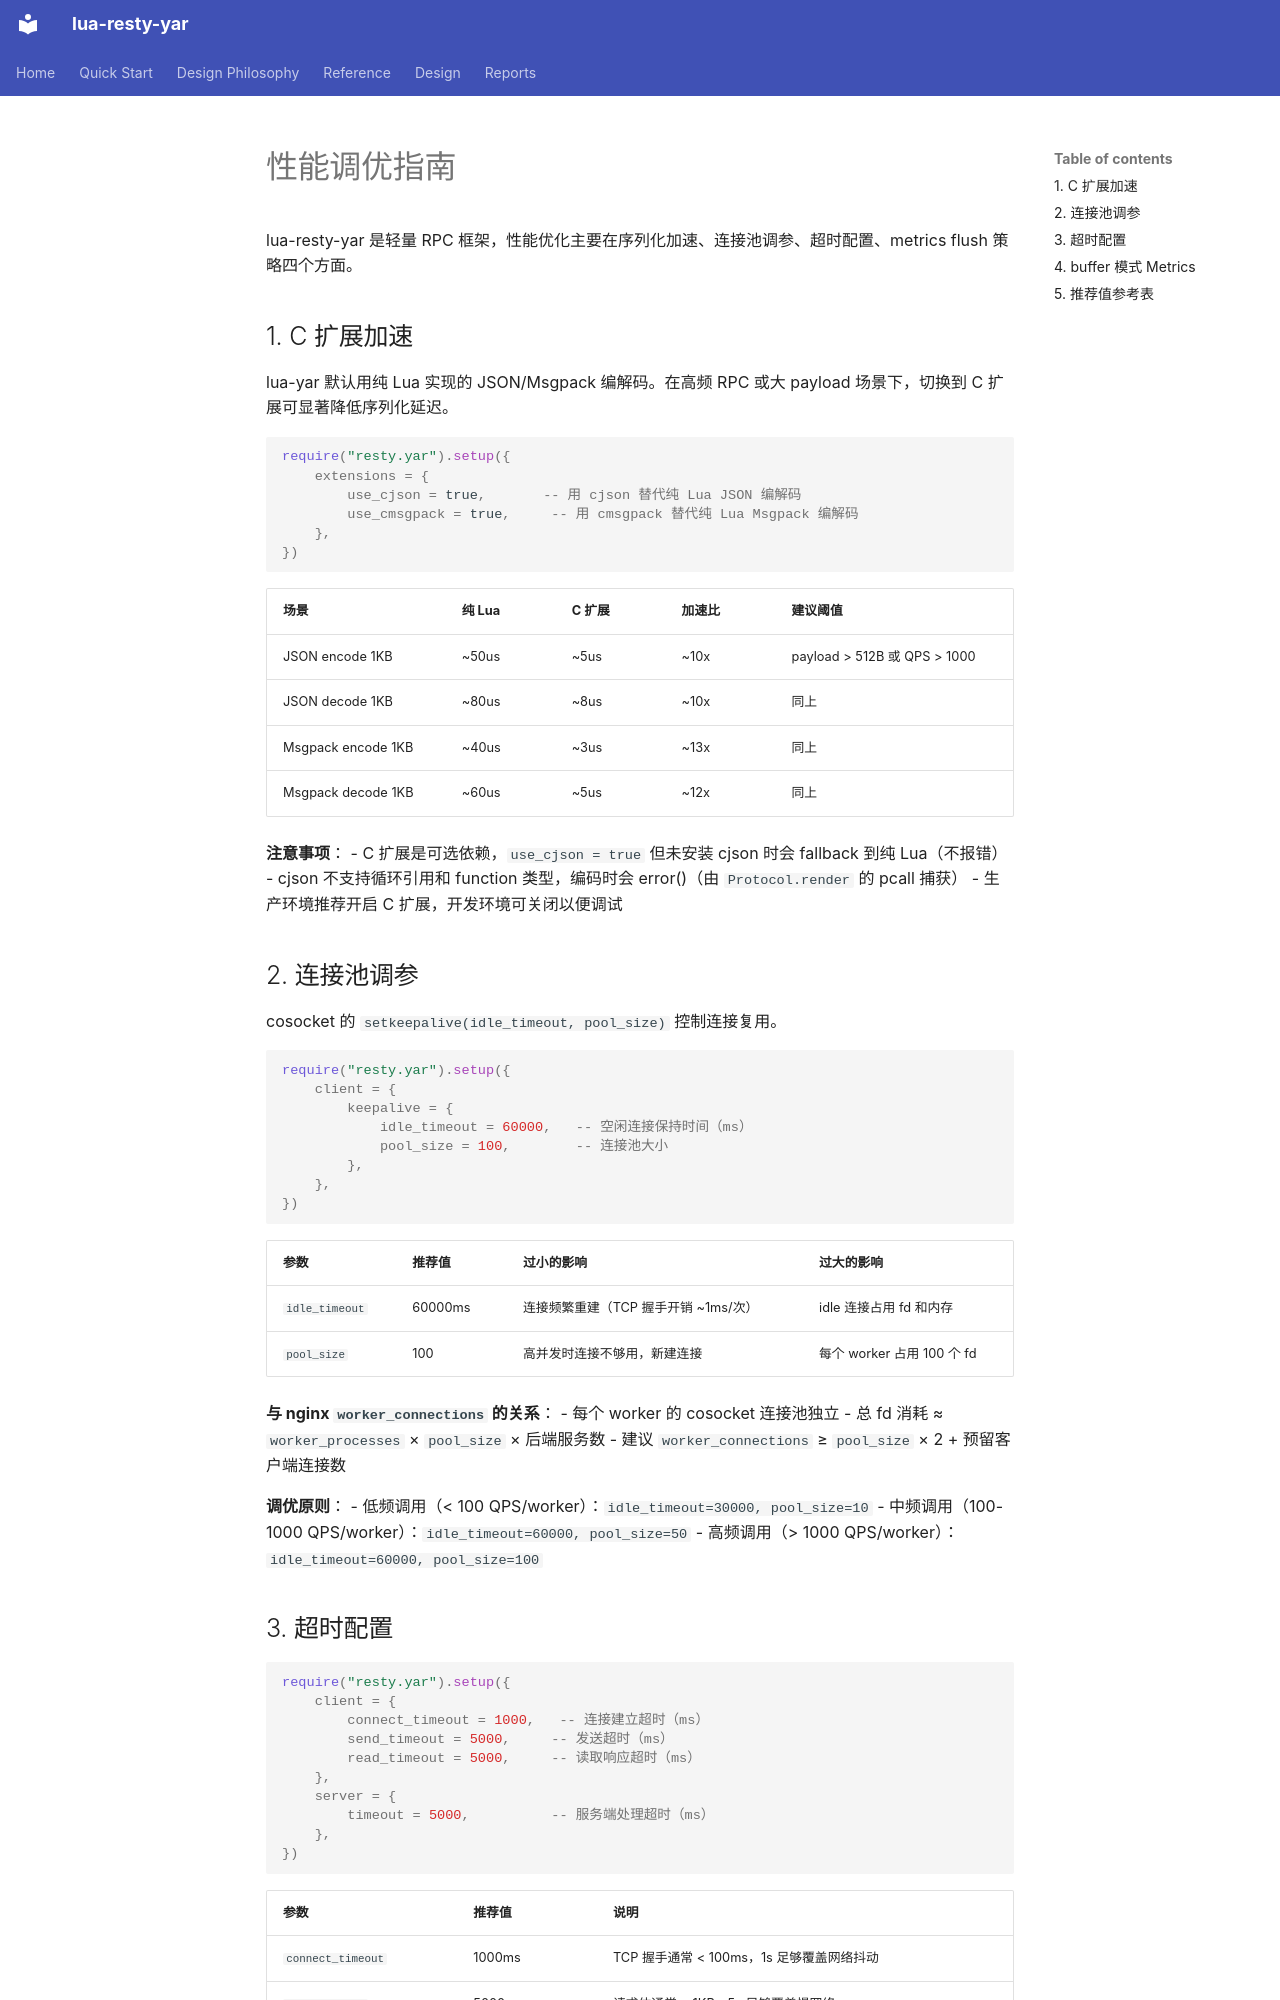

repository: fangfengxiang/lua-resty-yar · page: performance-guide/index.html · generator: mkdocs

# 性能调优指南

lua-resty-yar 是轻量 RPC 框架，性能优化主要在序列化加速、连接池调参、超时配置、metrics flush 策略四个方面。

## 1. C 扩展加速

lua-yar 默认用纯 Lua 实现的 JSON/Msgpack 编解码。在高频 RPC 或大 payload 场景下，切换到 C 扩展可显著降低序列化延迟。

```lua
require("resty.yar").setup({
    extensions = {
        use_cjson = true,       -- 用 cjson 替代纯 Lua JSON 编解码
        use_cmsgpack = true,     -- 用 cmsgpack 替代纯 Lua Msgpack 编解码
    },
})
```

| 场景 | 纯 Lua | C 扩展 | 加速比 | 建议阈值 |
|------|--------|--------|--------|----------|
| JSON encode 1KB | ~50us | ~5us | ~10x | payload > 512B 或 QPS > 1000 |
| JSON decode 1KB | ~80us | ~8us | ~10x | 同上 |
| Msgpack encode 1KB | ~40us | ~3us | ~13x | 同上 |
| Msgpack decode 1KB | ~60us | ~5us | ~12x | 同上 |

**注意事项**：
- C 扩展是可选依赖，`use_cjson = true` 但未安装 cjson 时会 fallback 到纯 Lua（不报错）
- cjson 不支持循环引用和 function 类型，编码时会 error()（由 `Protocol.render` 的 pcall 捕获）
- 生产环境推荐开启 C 扩展，开发环境可关闭以便调试

## 2. 连接池调参

cosocket 的 `setkeepalive(idle_timeout, pool_size)` 控制连接复用。

```lua
require("resty.yar").setup({
    client = {
        keepalive = {
            idle_timeout = 60000,   -- 空闲连接保持时间（ms）
            pool_size = 100,        -- 连接池大小
        },
    },
})
```

| 参数 | 推荐值 | 过小的影响 | 过大的影响 |
|------|--------|-----------|-----------|
| `idle_timeout` | 60000ms | 连接频繁重建（TCP 握手开销 ~1ms/次） | idle 连接占用 fd 和内存 |
| `pool_size` | 100 | 高并发时连接不够用，新建连接 | 每个 worker 占用 100 个 fd |

**与 nginx `worker_connections` 的关系**：
- 每个 worker 的 cosocket 连接池独立
- 总 fd 消耗 ≈ `worker_processes` × `pool_size` × 后端服务数
- 建议 `worker_connections` ≥ `pool_size` × 2 + 预留客户端连接数

**调优原则**：
- 低频调用（< 100 QPS/worker）：`idle_timeout=30000, pool_size=10`
- 中频调用（100-1000 QPS/worker）：`idle_timeout=60000, pool_size=50`
- 高频调用（> 1000 QPS/worker）：`idle_timeout=60000, pool_size=100`
